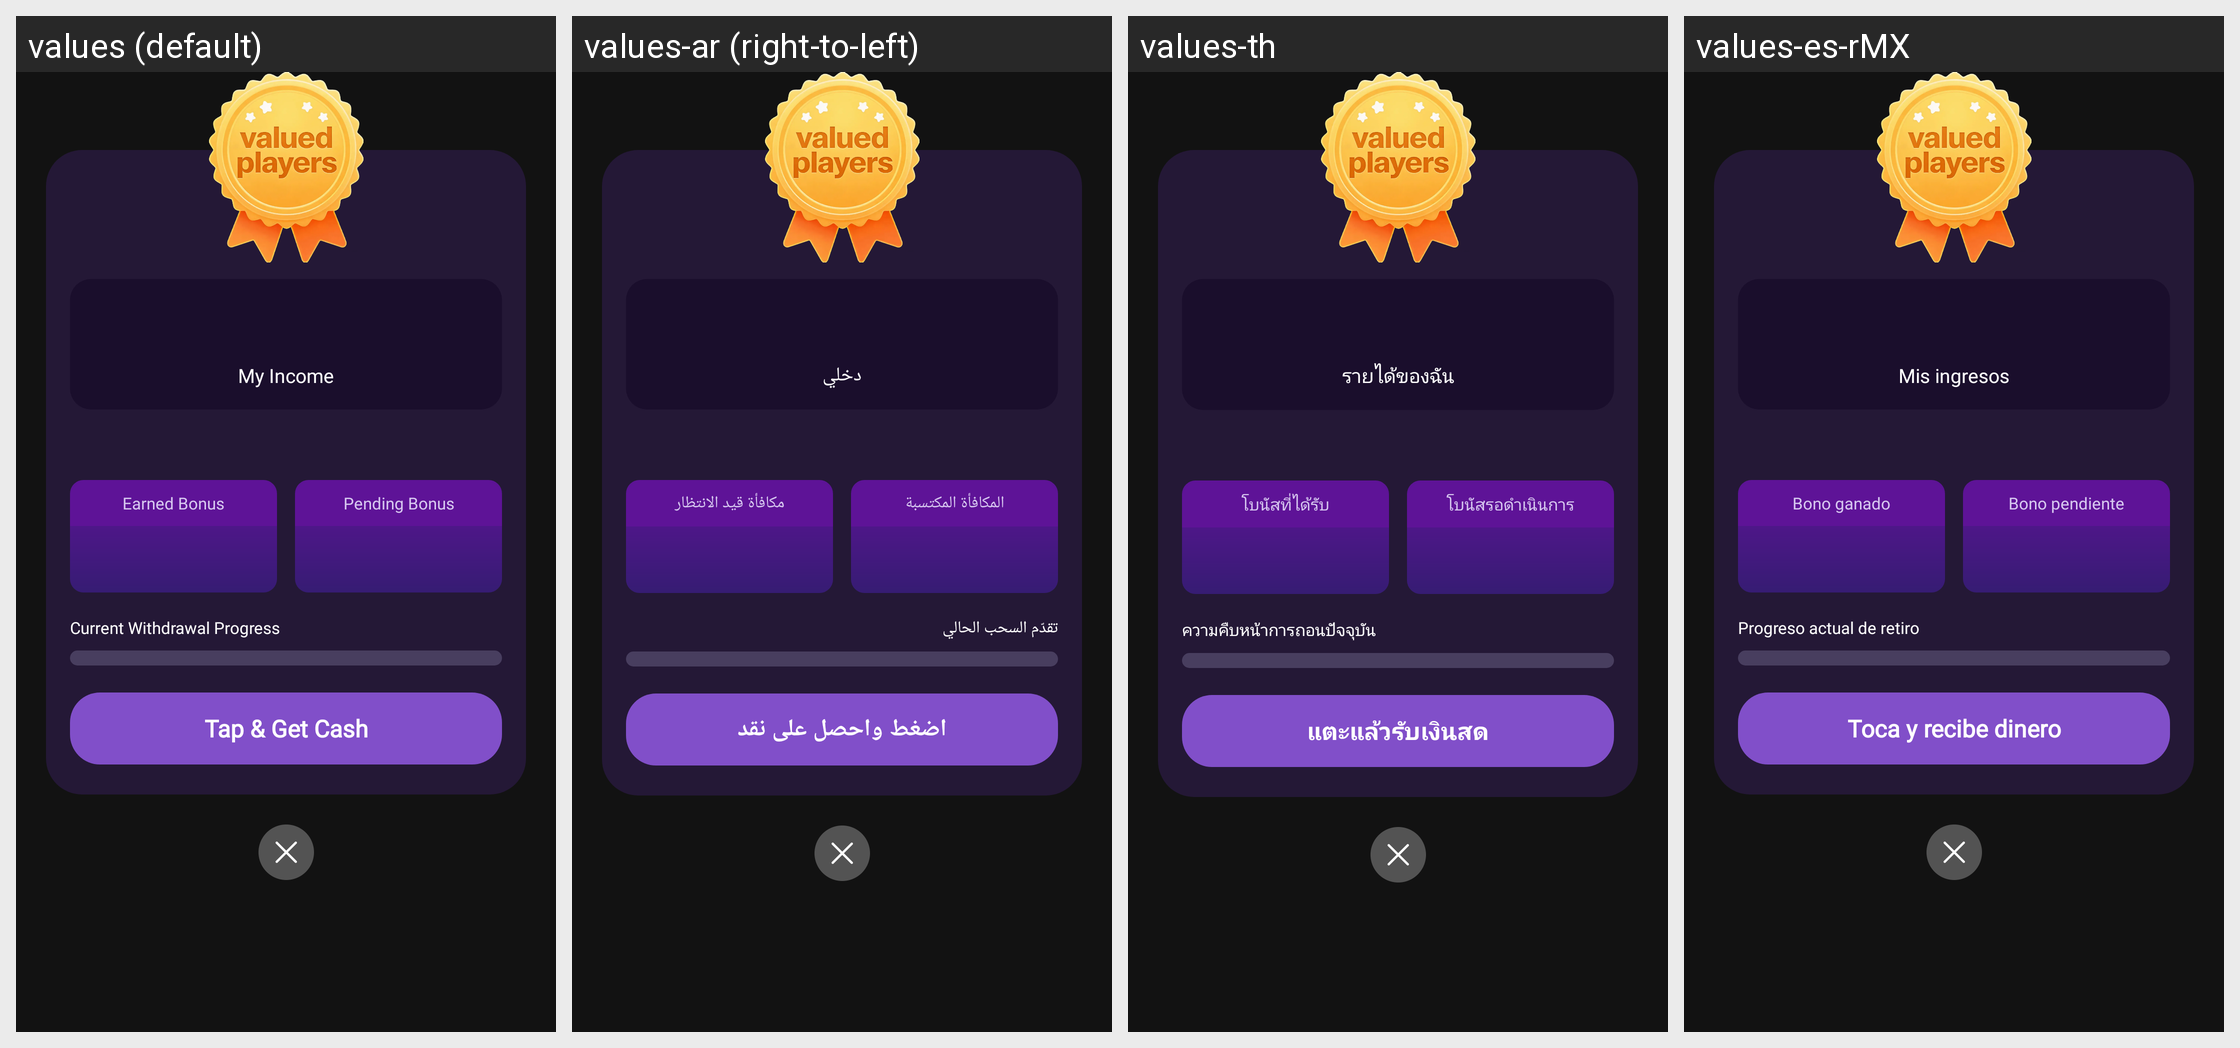

Strings drawn on this Android screen and how each of the app's shown locales translates them:
Android screen res/layout/dialog_valued_players.xml rendered under 4 locales, left to right: values (default), values-ar (right-to-left), values-th, values-es-rMX. Device: Nexus 5 (rendered at 1080×1920; each locale shown at half size, 540×960, under a caption strip naming it); theme Theme.Sphere.
Other locales in the repository, not shown: values-id, values-in, values-pt-rBR.
Strings drawn on this screen, with the default value and each locale's value (text and hints the layout hard-codes, and strings that could not be matched under every locale, appear in the picture but are not listed):

valued_players_my_income
  values: My Income
  values-ar: دخلي
  values-th: รายได้ของฉัน
  values-es-rMX: Mis ingresos

valued_players_earned_bonus
  values: Earned Bonus
  values-ar: المكافأة المكتسبة
  values-th: โบนัสที่ได้รับ
  values-es-rMX: Bono ganado

valued_players_pending_bonus
  values: Pending Bonus
  values-ar: مكافأة قيد الانتظار
  values-th: โบนัสรอดำเนินการ
  values-es-rMX: Bono pendiente

valued_players_current_withdrawal_progress
  values: Current Withdrawal Progress
  values-ar: تقدّم السحب الحالي
  values-th: ความคืบหน้าการถอนปัจจุบัน
  values-es-rMX: Progreso actual de retiro

valued_players_tap_get_cash
  values: Tap & Get Cash
  values-ar: اضغط واحصل على نقد
  values-th: แตะแล้วรับเงินสด
  values-es-rMX: Toca y recibe dinero
